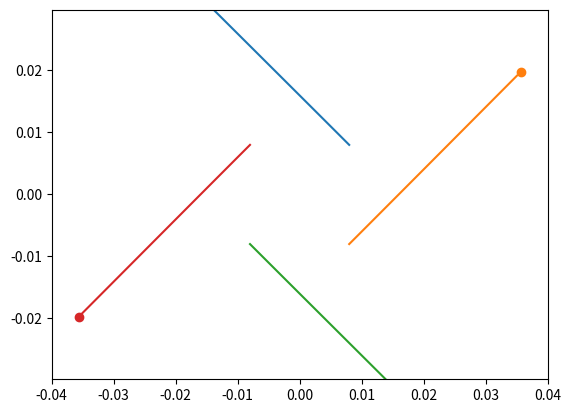

The matplotlib source for this figure:
import numpy as np
from scipy.integrate import odeint
import matplotlib.pyplot as plt
from matplotlib.animation import FuncAnimation

# Определяем переменную величину
frames = 50
t = np.linspace(10**(-7), 1.5 * 10**(-7), 50*frames)

# Определяем функцию для системы диф. уравнений
def move_func(s, t):
    (x1, v_x1, y1, v_y1,
     x2, v_x2, y2, v_y2,
     x3, v_x3, y3, v_y3,
     x4, v_x4, y4, v_y4) = s

    # Динамика первого тела под влиянием второго и третьего
    dxdt1 = v_x1
    dv_xdt1 = (
      	    - G * m2 * (x1 - x2) 
               / ((x1 - x2)**2 + (y1 - y2)**2)**1.5
            - G * m3 * (x1 - x3) 
               / ((x1 - x3)**2 + (y1 - y3)**2)**1.5
            - G * m4 * (x1 - x4) 
               / ((x1 - x4)**2 + (y1 - y4)**2)**1.5
            + k * q1 * q2 / m1 * (x1 - x2) 
               / ((x1 - x2)**2 + (y1 - y2)**2)**1.5
            + k * q1 * q3 / m1 * (x1 - x3) 
               / ((x1 - x3)**2 + (y1 - y3)**2)**1.5
            + k * q1 * q4 / m1 * (x1 - x4) 
               / ((x1 - x4)**2 + (y1 - y4)**2)**1.5
              )
    dydt1 = v_y1
    dv_ydt1 = (
      	    - G * m2 * (y1 - y2) 
               / ((x1 - x2)**2 + (y1 - y2)**2)**1.5
            - G * m2 * (y1 - y3) 
               / ((x1 - x3)**2 + (y1 - y3)**2)**1.5
            - G * m4 * (y1 - y4) 
               / ((x1 - x4)**2 + (y1 - y4)**2)**1.5
            + k * q1 * q2 / m1 * (y1 - y2) 
               / ((x1 - x2)**2 + (y1 - y2)**2)**1.5
            + k * q1 * q3 / m1 * (y1 - y3) 
               / ((x1 - x3)**2 + (y1 - y3)**2)**1.5
            + k * q1 * q4 / m1 * (y1 - y4) 
               / ((x1 - x4)**2 + (y1 - y4)**2)**1.5
    	      )

    # Динамика второго тела под влиянием первого и третьего
    dxdt2 = v_x2
    dv_xdt2 = (
      	    - G * m1 * (x2 - x1) 
               / ((x2 - x1)**2 + (y2 - y1)**2)**1.5
            - G * m3 * (x2 - x3) 
               / ((x2 - x3)**2 + (y2 - y3)**2)**1.5
            - G * m4 * (x2 - x4) 
               / ((x2 - x4)**2 + (y2 - y4)**2)**1.5
            + k * q2 * q1 / m2 * (x2 - x1) 
               / ((x2 - x1)**2 + (y2 - y1)**2)**1.5
            + k * q2 * q3 / m2 * (x2 - x3) 
               / ((x2 - x3)**2 + (y2 - y3)**2)**1.5
            + k * q2 * q4 / m2 * (x2 - x4) 
               / ((x2 - x4)**2 + (y2 - y4)**2)**1.5
    	      )
    dydt2 = v_y2
    dv_ydt2 = (
      	    - G * m1 * (y2 - y1) 
               / ((x2 - x1)**2 + (y2 - y1)**2)**1.5
            - G * m3 * (y2 - y3) 
               / ((x2 - x3)**2 + (y2 - y3)**2)**1.5
            - G * m4 * (y2 - y4) 
               / ((x2 - x4)**2 + (y2 - y4)**2)**1.5
            + k * q2 * q1 / m2 * (y2 - y1) 
               / ((x2 - x1)**2 + (y2 - y1)**2)**1.5
            + k * q2 * q3 / m2 * (y2 - y3) 
               / ((x2 - x3)**2 + (y2 - y3)**2)**1.5
            + k * q2 * q4 / m2 * (y2 - y4) 
               / ((x2 - x4)**2 + (y2 - y4)**2)**1.5
              )

    # Динамика третьего тела под влиянием второго и первого
    dxdt3 = v_x3
    dv_xdt3 = (
      	    - G * m1 * (x3 - x1) 
               / ((x3 - x1)**2 + (y3 - y1)**2)**1.5
            - G * m2 * (x3 - x2) 
               / ((x3 - x2)**2 + (y3 - y2)**2)**1.5
            - G * m4 * (x3 - x4) 
               / ((x3 - x4)**2 + (y3 - y4)**2)**1.5
            + k * q3 * q1 / m3 * (x3 - x1) 
               / ((x3 - x1)**2 + (y3 - y1)**2)**1.5
            + k * q3 * q2 / m3 * (x3 - x2) 
               / ((x3 - x2)**2 + (y3 - y2)**2)**1.5
            + k * q3 * q4 / m3 * (x3 - x4) 
               / ((x3 - x4)**2 + (y3 - y4)**2)**1.5
              )
    dydt3 = v_y3
    dv_ydt3 = (
      	    - G * m1 * (y3 - y1) 
               / ((x3 - x1)**2 + (y3 - y1)**2)**1.5
            - G * m2 * (y3 - y2) 
               / ((x3 - x2)**2 + (y3 - y2)**2)**1.5
            - G * m4 * (y3 - y4) 
               / ((x3 - x4)**2 + (y3 - y4)**2)**1.5
            + k * q3 * q1 / m3 * (y3 - y1) 
               / ((x3 - x1)**2 + (y3 - y1)**2)**1.5
            + k * q3 * q2 / m3 * (y3 - y2) 
               / ((x3 - x2)**2 + (y3 - y2)**2)**1.5
            + k * q3 * q4 / m3 * (y3 - y4) 
               / ((x3 - x4)**2 + (y3 - y4)**2)**1.5
              )
    
    dxdt4 = v_x4
    dv_xdt4 = (
      	    - G * m1 * (x4 - x1) 
               / ((x4 - x1)**2 + (y4 - y1)**2)**1.5
            - G * m2 * (x4 - x2) 
               / ((x4 - x2)**2 + (y4 - y2)**2)**1.5
            - G * m3 * (x4 - x3) 
               / ((x4 - x3)**2 + (y4 - y3)**2)**1.5
            + k * q4 * q1 / m4 * (x4 - x1) 
               / ((x4 - x1)**2 + (y4 - y1)**2)**1.5
            + k * q4 * q2 / m4 * (x4 - x2) 
               / ((x4 - x2)**2 + (y4 - y2)**2)**1.5
            + k * q4 * q3 / m4 * (x4 - x3) 
               / ((x4 - x3)**2 + (y4 - y3)**2)**1.5
              )
    dydt4 = v_y4
    dv_ydt4 = (
      	    - G * m1 * (y4 - y1) 
               / ((x4 - x1)**2 + (y4 - y1)**2)**1.5
            - G * m2 * (y4 - y2) 
               / ((x4 - x2)**2 + (y4 - y2)**2)**1.5
            - G * m3 * (y4 - y3) 
               / ((x4 - x3)**2 + (y4 - y3)**2)**1.5
            + k * q4 * q1 / m4 * (y4 - y1) 
               / ((x4 - x1)**2 + (y4 - y1)**2)**1.5
            + k * q4 * q2 / m4 * (y4 - y2) 
               / ((x4 - x2)**2 + (y4 - y2)**2)**1.5
            + k * q4 * q3 / m4 * (y4 - y3) 
               / ((x4 - x3)**2 + (y4 - y3)**2)**1.5
              )

    return (dxdt1, dv_xdt1, dydt1, dv_ydt1,
            dxdt2, dv_xdt2, dydt2, dv_ydt2,
            dxdt3, dv_xdt3, dydt3, dv_ydt3,
            dxdt4, dv_xdt4, dydt4, dv_ydt4)

# Определяем начальные значения и параметры, 
# входящие в систему диф. уравнений
G = 6.67 * 10**(-11)
k = 8.98755 * 10**9
q = 1.1 *10**(-13)
m = 1.1 * 10**(-27)
a = 0.008
v = 4 * 10**7
alpha = np.pi/4

m1 = m
q1 = -q

m2 = m
q2 = q

m3 = m
q3 = - q

m4 = m
q4 = q

x10 = a
v_x10 = - v * np.cos(alpha)
y10 = a
v_y10 = v * np.sin(alpha)

x20 = a
v_x20 = v * np.cos(alpha)
y20 = - a
v_y20 = v * np.sin(alpha)

x30 = - a
v_x30 = v * np.cos(alpha)
y30 = - a
v_y30 = - v * np.cos(alpha)

x40 = - a
v_x40 = - v * np.cos(alpha)
y40 = a
v_y40 = - v * np.cos(alpha)

s0 = (x10, v_x10, y10, v_y10,
      x20, v_x20, y20, v_y20,
      x30, v_x30, y30, v_y30,
      x40, v_x40, y40, v_y40)

# Решаем систему диф. уравнений
sol = odeint(move_func, s0, t)

# Строим решение в виде графика и анимируем
fig, ax = plt.subplots()

balls = []
balls_lines = []

for i in range(4):
    balls.append(plt.plot([], [], 'o', color=f'C{i}'))
    balls_lines.append(plt.plot([], [], '-', color=f'C{i}'))

def animate(i):
    for j in range(4):
        balls[j][0].set_data([sol[i, 4*j]], [sol[i, 4*j+2]])
        balls_lines[j][0].set_data([sol[:i, 4*j]], [sol[:i, 4*j+2]])

ani = FuncAnimation(fig, animate, frames=frames, interval=70)

plt.axis('equal')
edge = 5 * a
ax.set_xlim(-edge, edge)
ax.set_ylim(-edge, edge)

ani.save('extratask1_a.gif')
